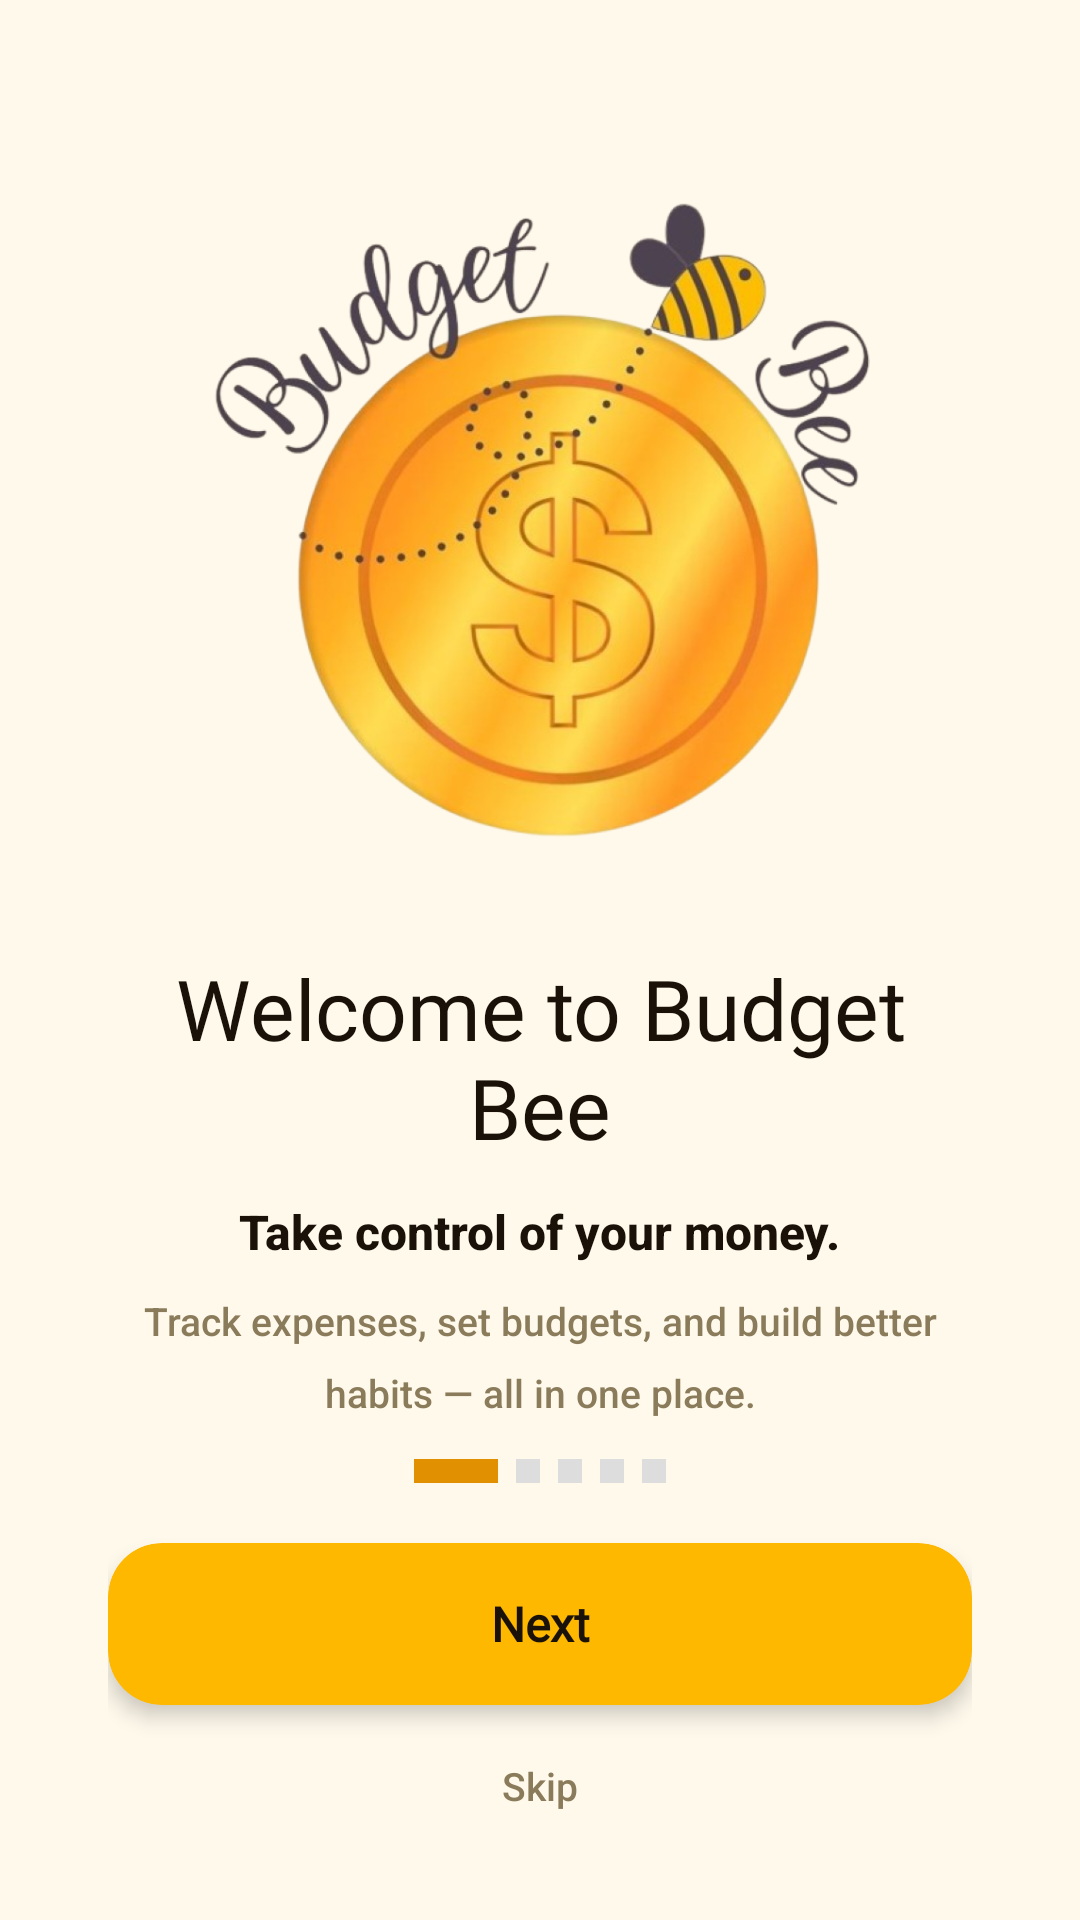

Layout XML and referenced resources for this Android screen:
<!-- AndroidManifest.xml: application theme Theme.POE_DEMO -->
<!-- res/layout/onboarding_screen_1.xml -->
<?xml version="1.0" encoding="utf-8"?>
<LinearLayout
    xmlns:android="http://schemas.android.com/apk/res/android"
    xmlns:app="http://schemas.android.com/apk/res-auto"
    android:layout_width="match_parent"
    android:layout_height="match_parent"
    android:orientation="vertical"
    android:gravity="center_horizontal"
    android:background="@color/cream"
    android:paddingStart="36dp"
    android:paddingEnd="36dp"
    android:paddingTop="48dp"
    android:paddingBottom="28dp">

    
    <View
        android:layout_width="0dp"
        android:layout_height="0dp"
        android:layout_weight="1" />

    
    <ImageView
        android:layout_width="220dp"
        android:layout_height="220dp"
        android:layout_marginBottom="36dp"
        android:src="@drawable/budgetbee"
        android:scaleType="fitCenter"
        android:contentDescription="Budget Bee Logo" />

    
    <TextView
        android:layout_width="wrap_content"
        android:layout_height="wrap_content"
        android:text="Welcome to Budget Bee"
        android:textColor="@color/black_deep"
        android:textSize="28sp"
        android:fontFamily="@font/fredoka_one"
        android:gravity="center"
        android:layout_marginBottom="12dp" />

    
    <TextView
        android:layout_width="wrap_content"
        android:layout_height="wrap_content"
        android:text="Take control of your money."
        android:textColor="@color/black_deep"
        android:textSize="16sp"
        android:textStyle="bold"
        android:fontFamily="sans-serif-medium"
        android:gravity="center"
        android:layout_marginBottom="10dp" />

    <TextView
        android:layout_width="wrap_content"
        android:layout_height="wrap_content"
        android:text="Track expenses, set budgets, and build better habits — all in one place."
        android:textColor="@color/muted_text"
        android:textSize="13sp"
        android:fontFamily="sans-serif-medium"
        android:gravity="center"
        android:lineSpacingMultiplier="1.5" />

    
    <View
        android:layout_width="0dp"
        android:layout_height="0dp"
        android:layout_weight="1" />

    
    <LinearLayout
        android:layout_width="wrap_content"
        android:layout_height="wrap_content"
        android:orientation="horizontal"
        android:gravity="center"
        android:layout_marginBottom="20dp">
        <View android:layout_width="28dp" android:layout_height="8dp" android:layout_marginEnd="6dp"
            android:background="@color/honey_dark" />
        <View android:layout_width="8dp" android:layout_height="8dp" android:layout_marginEnd="6dp"
            android:background="#DDDDDD" />
        <View android:layout_width="8dp" android:layout_height="8dp" android:layout_marginEnd="6dp"
            android:background="#DDDDDD" />
        <View android:layout_width="8dp" android:layout_height="8dp" android:layout_marginEnd="6dp"
            android:background="#DDDDDD" />
        <View android:layout_width="8dp" android:layout_height="8dp"
            android:background="#DDDDDD" />
    </LinearLayout>

    
    
    <androidx.cardview.widget.CardView
        android:id="@+id/btnNext"
        android:layout_width="match_parent"
        android:layout_height="54dp"
        android:layout_marginBottom="10dp"
        app:cardCornerRadius="18dp"
        app:cardElevation="4dp"
        app:cardBackgroundColor="@color/honey">
        <TextView
            android:layout_width="match_parent"
            android:layout_height="match_parent"
            android:text="Next"
            android:gravity="center"
            android:textColor="@color/black_deep"
            android:textSize="16sp"
            android:textStyle="bold"
            android:fontFamily="@font/fredoka_one" />
    </androidx.cardview.widget.CardView>

    
    <TextView
        android:id="@+id/btnSkip"
        android:layout_width="wrap_content"
        android:layout_height="wrap_content"
        android:text="Skip"
        android:textColor="@color/muted_text"
        android:textSize="13sp"
        android:fontFamily="sans-serif-medium"
        android:padding="8dp"
        android:layout_gravity="center_horizontal" />
</LinearLayout>
<!-- resources referenced by this layout -->
<resources>
  <color name="black_deep">#1A1208</color>
  <color name="cream">#FFF9EC</color>                       ║
      ║
  <color name="honey">#FFB800</color>                          ║
      ║
  <color name="honey_dark">#E09000</color>                   ║
      ║
  <color name="muted_text">#8A7B5A</color>
  <!-- drawable budgetbee: png bitmap (drawable, 426569 bytes) -->
  <style name="Theme.POE_DEMO" parent="Base.Theme.POE_DEMO" />
  <style name="Base.Theme.POE_DEMO" parent="Theme.Material3.DayNight.NoActionBar">
      </style>
</resources>
